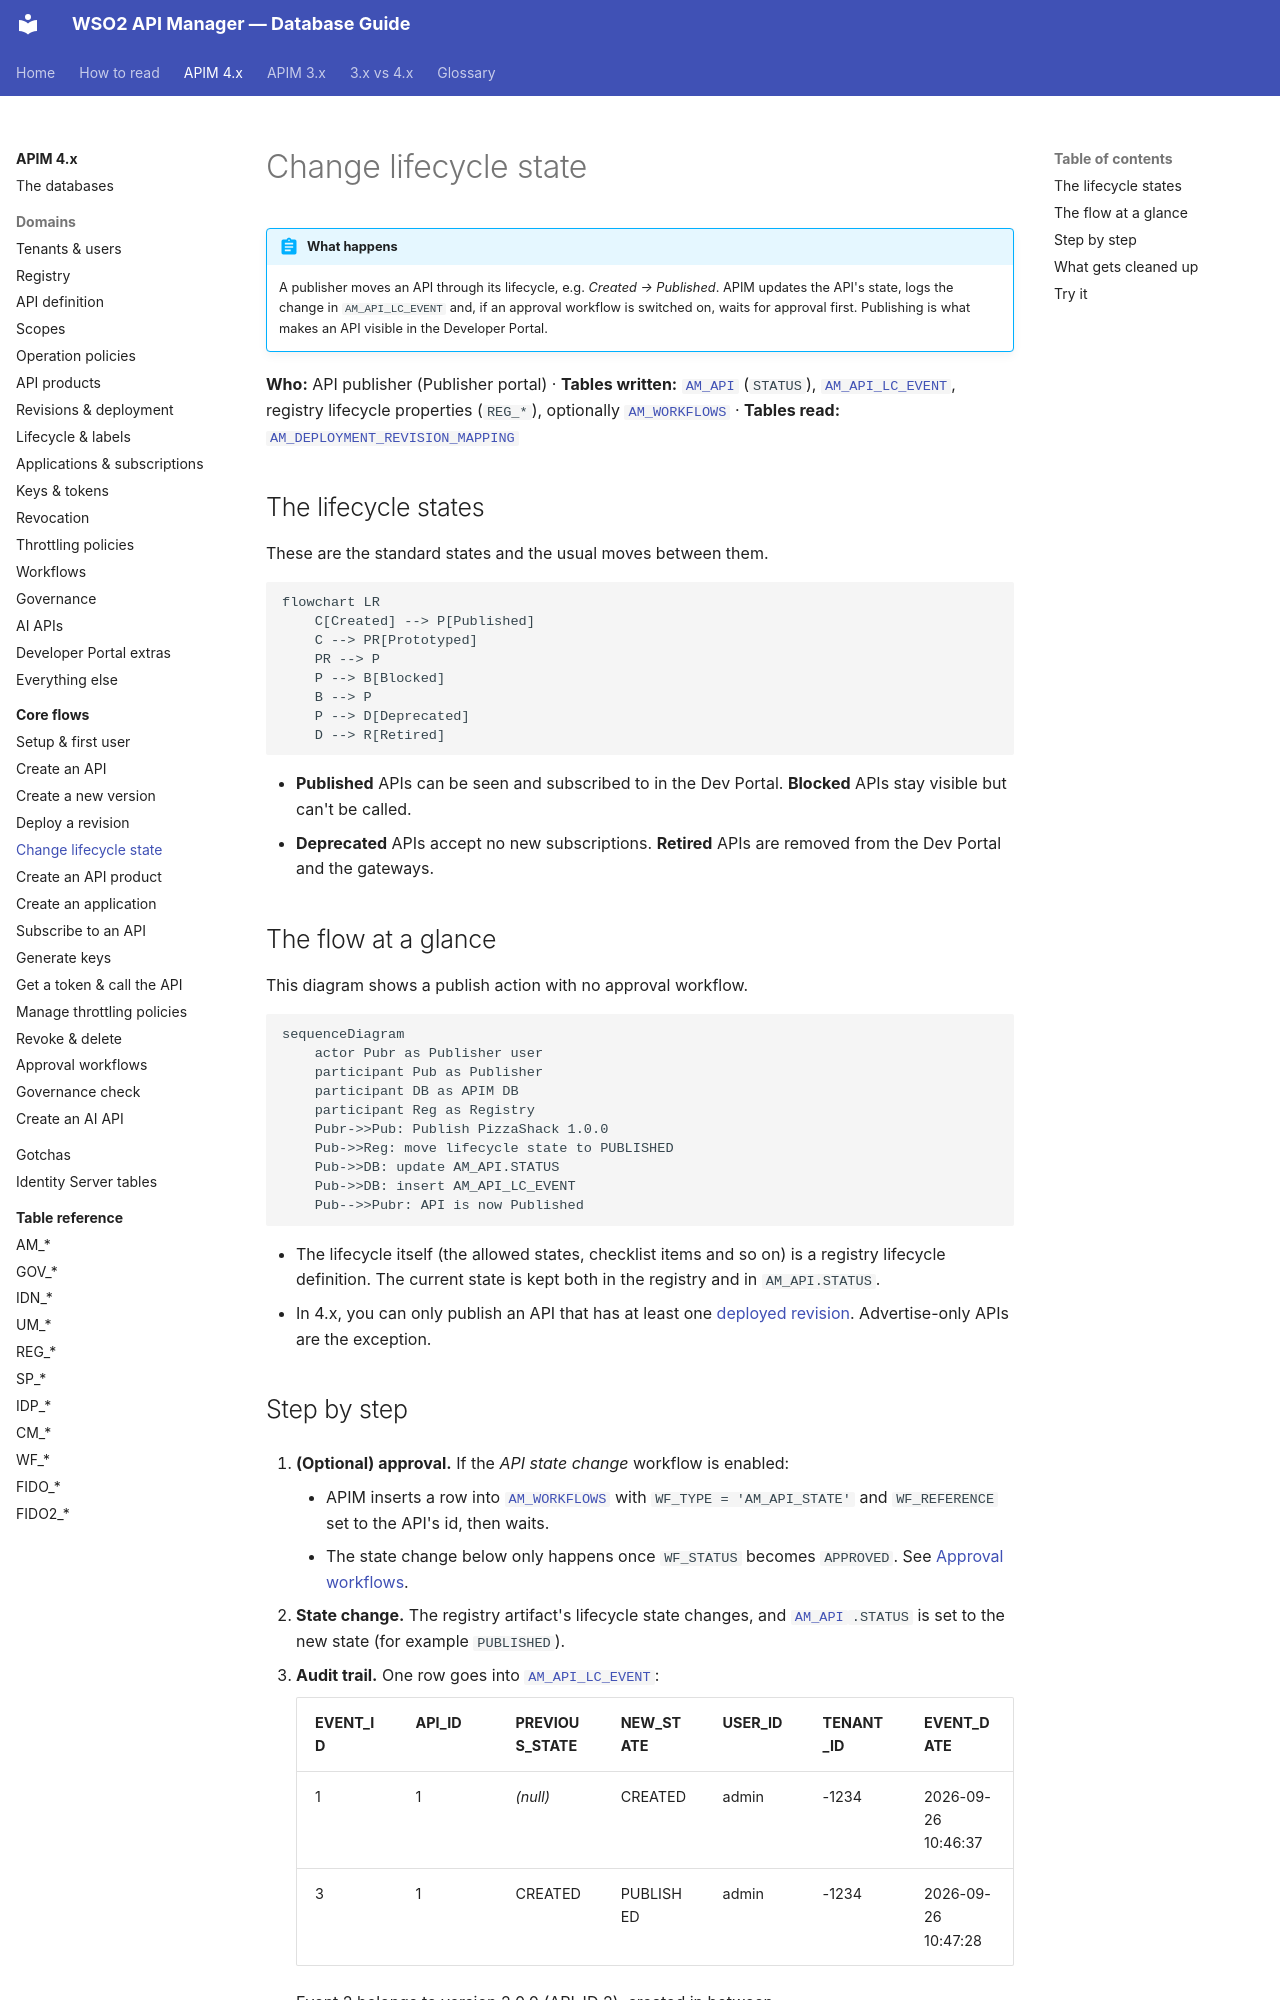

repository: SaviNimz/apim-db-docs · page: apim-4/flows/05-lifecycle/index.html · generator: mkdocs

# Change lifecycle state

!!! abstract "What happens"
    A publisher moves an API through its lifecycle, e.g. *Created → Published*. APIM updates the API's state, logs the change in `AM_API_LC_EVENT` and, if an approval workflow is switched on, waits for approval first. Publishing is what makes an API visible in the Developer Portal.

**Who:** API publisher (Publisher portal) · **Tables written:** [`AM_API`](../reference/am.md#am_api) (`STATUS`), [`AM_API_LC_EVENT`](../reference/am.md#am_api_lc_event), registry lifecycle properties (`REG_*`), optionally [`AM_WORKFLOWS`](../reference/am.md#am_workflows) · **Tables read:** [`AM_DEPLOYMENT_REVISION_MAPPING`](../reference/am.md#am_deployment_revision_mapping)

## The lifecycle states

These are the standard states and the usual moves between them.

```mermaid
flowchart LR
    C[Created] --> P[Published]
    C --> PR[Prototyped]
    PR --> P
    P --> B[Blocked]
    B --> P
    P --> D[Deprecated]
    D --> R[Retired]
```

- **Published** APIs can be seen and subscribed to in the Dev Portal. **Blocked** APIs stay visible but can't be called.
- **Deprecated** APIs accept no new subscriptions. **Retired** APIs are removed from the Dev Portal and the gateways.

## The flow at a glance

This diagram shows a publish action with no approval workflow.

```mermaid
sequenceDiagram
    actor Pubr as Publisher user
    participant Pub as Publisher
    participant DB as APIM DB
    participant Reg as Registry
    Pubr->>Pub: Publish PizzaShack 1.0.0
    Pub->>Reg: move lifecycle state to PUBLISHED
    Pub->>DB: update AM_API.STATUS
    Pub->>DB: insert AM_API_LC_EVENT
    Pub-->>Pubr: API is now Published
```

- The lifecycle itself (the allowed states, checklist items and so on) is a registry lifecycle definition. The current state is kept both in the registry and in `AM_API.STATUS`.
- In 4.x, you can only publish an API that has at least one [deployed revision](04-deploy-revision.md). Advertise-only APIs are the exception.
